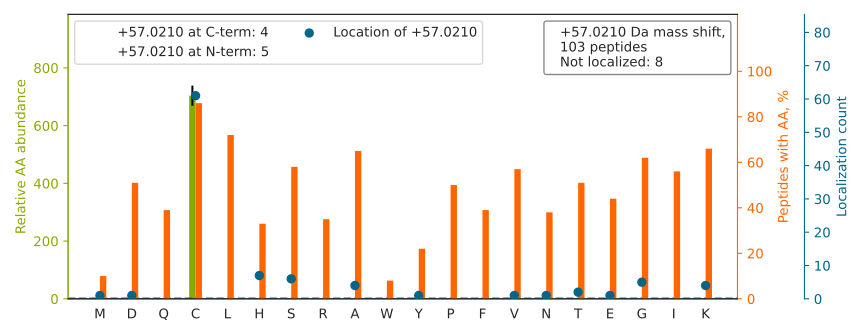

The data file committed next to this chart (first rows):
top isoform	localization score	spectrum
A[+57]TCAPQHGAPGPGPADASK	0.8369	140718_Yoshiki_HEK_T2KO_TCL_VVA050614_2h…
QTIGNSCGTIGLIH[+57]AVANNQDK	0.2307	140718_Yoshiki_HEK_T2KO_TCL_VVA050614_2h…
EIVHLQAGQCGNQIGAK[+57]	0.3869	140718_Yoshiki_HEK_T2KO_TCL_VVA050614_2h…
VA[+57]PEEHPVLLTEAPLNPK	0.9554	140718_Yoshiki_HEK_T2KO_TCL_VVA050614_2h…
HYAHTDCPG[+57]HADYVK	0.7194	140718_Yoshiki_HEK_T2KO_TCL_VVA050614_2h…
VNQIGSVTESIQAC[+57]K	0.2998	140718_Yoshiki_HEK_T2KO_TCL_VVA050614_2h…
IWHH[+57]TFYNELR	0.9134	140718_Yoshiki_HEK_T2KO_TCL_VVA050614_2h…
NEAIQAAHDAVAQEG[+57]QCR	0.3333	140718_Yoshiki_HEK_T2KO_TCL_VVA050614_2h…
ALVDHENVISC[+57]PHLGASTK	1	140718_Yoshiki_HEK_T2KO_TCL_VVA050614_2h…
V[+57]CHAHPTLSEAFR	0.5112	140718_Yoshiki_HEK_T2KO_TCL_VVA050614_2h…
G[+57]FCFLEYEDHK	0.007824	140718_Yoshiki_HEK_T2KO_TCL_VVA050614_2h…
N[+57]QVAMNPTNTVFDAK	0.6342	140718_Yoshiki_HEK_T2KO_TCL_VVA050614_2h…
GFHCE[+57]SSAHWPIFK	0.9974	140718_Yoshiki_HEK_T2KO_TCL_VVA050614_2h…
QVQSLTC[+57]EVDALK	0.9759	140718_Yoshiki_HEK_T2KO_TCL_VVA050614_2h…
AGAIAPCEVT[+57]VPAQNTGLGPEK	0.1875	140718_Yoshiki_HEK_T2KO_TCL_VVA050614_2h…
TVFAEHISDEC[+57]K	0.8832	140718_Yoshiki_HEK_T2KO_TCL_VVA050614_2h…
GDGPIC[+57]LVLAPTR	1	140718_Yoshiki_HEK_T2KO_TCL_VVA050614_2h…
VVIG[+57]MDVAASEFFR	0.6755	140718_Yoshiki_HEK_T2KO_TCL_VVA050614_2h…
ADFC[+57]IIHYAGK	0.9982	140718_Yoshiki_HEK_T2KO_TCL_VVA050614_2h…
AAEC[+57]NIVVTQPR	0.9871	140718_Yoshiki_HEK_T2KO_TCL_VVA050614_2h…
HLAPDHLLQIC[+57]HR	0.9236	140718_Yoshiki_HEK_T2KO_TCL_VVA050614_2h…
TIIPLISQC[+57]TPK	0.9995	140718_Yoshiki_HEK_T2KO_TCL_VVA050614_2h…
AALEALGSC[+57]LNNK	0.9883	140718_Yoshiki_HEK_T2KO_TCL_VVA050614_2h…
IAILTC[+57]PFEPPKPK	0.9915	140718_Yoshiki_HEK_T2KO_TCL_VVA050614_2h…
QSLNC[+57]HGSSLLSLLR	0.9915	140718_Yoshiki_HEK_T2KO_TCL_VVA050614_2h…
GVLFYGPPGC[+57]GK	0.0001959	140718_Yoshiki_HEK_T2KO_TCL_VVA050614_2h…
LC[+57]SLFYTNEEVAK	0.9804	140718_Yoshiki_HEK_T2KO_TCL_VVA050614_2h…
SIQFVDWC[+57]PTGFK	0.9992	140718_Yoshiki_HEK_T2KO_TCL_VVA050614_2h…
VETGVLKPGMVVT[+57]FAPVNVTTEVK	0.7156	140718_Yoshiki_HEK_T2KO_TCL_VVA050614_2h…
HPAKPDPSGEC[+57]NPDLR	0.05939	140718_Yoshiki_HEK_T2KO_TCL_VVA050614_2h…
LVVPATQC[+57]GSLIGK	0.9288	140718_Yoshiki_HEK_T2KO_TCL_VVA050614_2h…
VTVAGLAGKD[+57]PVQCSR	0.7087	140718_Yoshiki_HEK_T2KO_TCL_VVA050614_2h…
SYC[+57]NDQSTGDIK	0.9886	140718_Yoshiki_HEK_T2KO_TCL_VVA050614_2h…
GYLGPEQLPDCLK[+57]	0.7162	140718_Yoshiki_HEK_T2KO_TCL_VVA050614_2h…
GC[+57]DVVVIPAGVPR	0.976	140718_Yoshiki_HEK_T2KO_TCL_VVA050614_2h…
LC[+57]FSTAQHAS	0.9703	140718_Yoshiki_HEK_T2KO_TCL_VVA050614_2h…
NVTDVVNTC[+57]HDAGISK	0.7101	140718_Yoshiki_HEK_T2KO_TCL_VVA050614_2h…
TIYAGNALC[+57]TVK	0.9172	140718_Yoshiki_HEK_T2KO_TCL_VVA050614_2h…
LVVPASQC[+57]GSLIGK	0.7336	140718_Yoshiki_HEK_T2KO_TCL_VVA050614_2h…
GLPWSC[+57]SADEVQR	0.9351	140718_Yoshiki_HEK_T2KO_TCL_VVA050614_2h…
TGTA[+57]EMSSILEER	0.3421	140718_Yoshiki_HEK_T2KO_TCL_VVA050614_2h…
TVFAEHISDECKR		140718_Yoshiki_HEK_T2KO_TCL_VVA050614_2h…
ATESGAQSAPLPMEGVDISPK		140718_Yoshiki_HEK_T2KO_TCL_VVA050614_2h…
GLGLSPDLVVC[+57]R	1	140718_Yoshiki_HEK_T2KO_TCL_VVA050614_2h…
LEQGQAIDDLMPAQK		140718_Yoshiki_HEK_T2KO_TCL_VVA050614_2h…
GC[+57]TATLGNFAK	0.972	140718_Yoshiki_HEK_T2KO_TCL_VVA050614_2h…
NTGIIC[+57]TIGPASR	0.9689	140718_Yoshiki_HEK_T2KO_TCL_VVA050614_2h…
LNISFPATGC[+57]QK	0.9235	140718_Yoshiki_HEK_T2KO_TCL_VVA050614_2h…
ARFEELCS[+57]DLFR	0.8949	140718_Yoshiki_HEK_T2KO_TCL_VVA050614_2h…
ACANPA[+57]AGSVILLENLR	0.9604	140718_Yoshiki_HEK_T2KO_TCL_VVA050614_2h…
STLTDSLVC[+57]K	0.7752	140718_Yoshiki_HEK_T2KO_TCL_VVA050614_2h…
GVEIC[+57]IATPGR	0.9849	140718_Yoshiki_HEK_T2KO_TCL_VVA050614_2h…
ATILDLS[+57]CNK	0.352	140718_Yoshiki_HEK_T2KO_TCL_VVA050614_2h…
IGAEVYH[+57]NLK	0.9824	140718_Yoshiki_HEK_T2KO_TCL_VVA050614_2h…
HFFINIC[+57]HR	0.7479	140718_Yoshiki_HEK_T2KO_TCL_VVA050614_2h…
AIAC[+57]LLFGGSR	0.9786	140718_Yoshiki_HEK_T2KO_TCL_VVA050614_2h…
LQSGICH[+57]LFR	0.02417	140718_Yoshiki_HEK_T2KO_TCL_VVA050614_2h…
SC[+57]AEWVSLSK	0.9413	140718_Yoshiki_HEK_T2KO_TCL_VVA050614_2h…
ALTNLPHTDFTLC[+57]K	0.9338	140718_Yoshiki_HEK_T2KO_TCL_VVA050614_2h…
LSIPTYGLQCTR		140718_Yoshiki_HEK_T2KO_TCL_VVA050614_2h…
... 43 more rows
